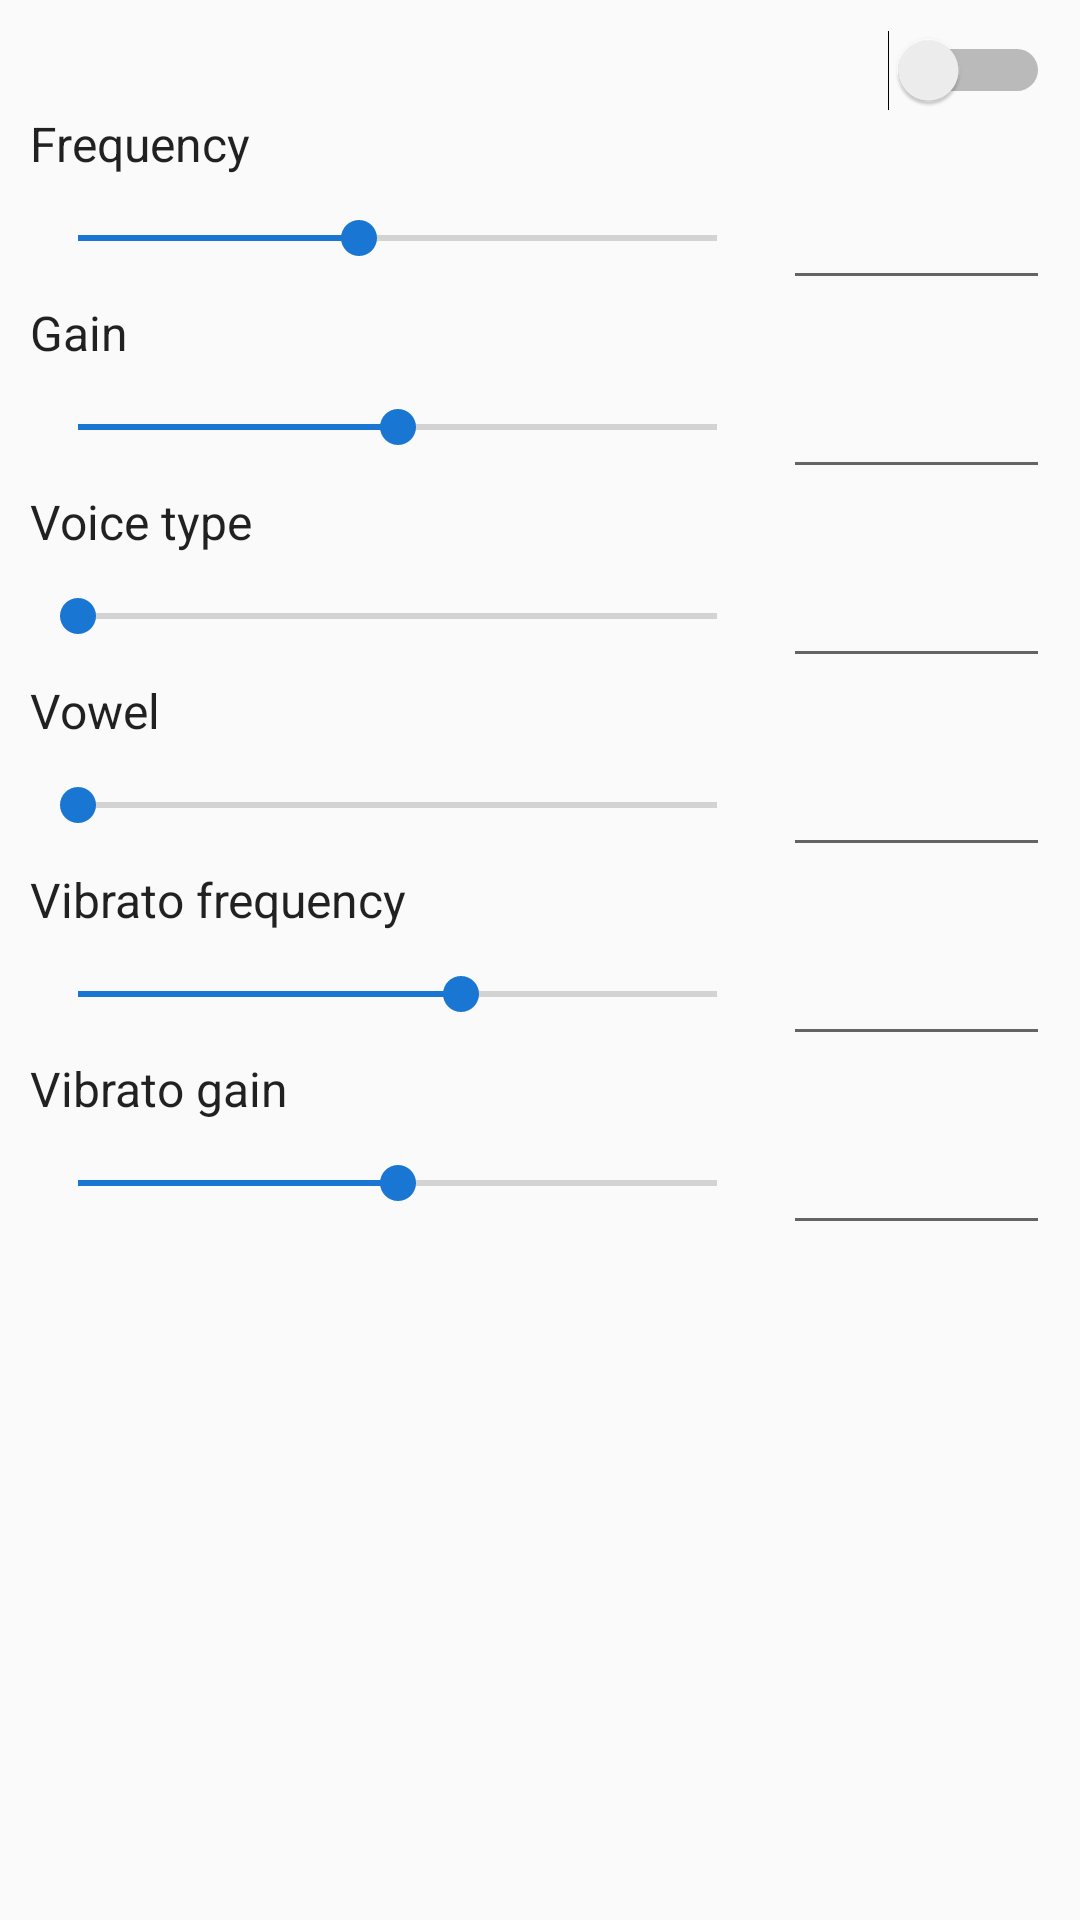

Produce the Android XML layout that renders to this screen, including the resource entries it uses.
<!-- AndroidManifest.xml: application theme AppTheme -->
<!-- res/layout/activity_test.xml -->
<?xml version="1.0" encoding="utf-8"?>
<RelativeLayout xmlns:android="http://schemas.android.com/apk/res/android"
    xmlns:tools="http://schemas.android.com/tools"
    android:layout_width="match_parent"
    android:layout_height="match_parent"
    android:padding="10dp"
    tools:context=".TestActivity">

    <Switch
        android:id="@+id/on_off_switch"
        android:layout_width="match_parent"
        android:layout_height="wrap_content" />

    <ScrollView
        android:layout_width="match_parent"
        android:layout_height="wrap_content"
        android:layout_below="@id/on_off_switch">

        <RelativeLayout
            android:layout_width="match_parent"
            android:layout_height="wrap_content">

            <TextView
                android:id="@+id/freq_bar_label"
                style="@style/slider_label"
                android:text="@string/frequency_label" />

            <LinearLayout
                android:id="@+id/freq_slider"
                android:layout_width="match_parent"
                android:layout_height="wrap_content"
                android:layout_below="@id/freq_bar_label"
                android:orientation="horizontal">

                <SeekBar
                    android:id="@+id/freq_bar"
                    style="@style/slider_bar"
                    android:max="100"
                    android:progress="44" />

                <EditText
                    android:id="@+id/freq_edit_text"
                    style="@style/slider_edit_text" />
            </LinearLayout>

            <TextView
                android:id="@+id/gain_bar_label"
                style="@style/slider_label"
                android:layout_below="@id/freq_slider"
                android:text="@string/gain_label" />

            <LinearLayout
                android:id="@+id/gain_slider"
                android:layout_width="match_parent"
                android:layout_height="wrap_content"
                android:layout_below="@id/gain_bar_label"
                android:orientation="horizontal">

                <SeekBar
                    android:id="@+id/gain_bar"
                    style="@style/slider_bar"
                    android:max="100"
                    android:progress="50" />

                <EditText
                    android:id="@+id/gain_edit_text"
                    style="@style/slider_edit_text" />
            </LinearLayout>

            <TextView
                android:id="@+id/voice_type_bar_label"
                style="@style/slider_label"
                android:layout_below="@id/gain_slider"
                android:text="@string/voice_type_label" />

            <LinearLayout
                android:id="@+id/voice_type_slider"
                android:layout_width="match_parent"
                android:layout_height="wrap_content"
                android:layout_below="@id/voice_type_bar_label"
                android:orientation="horizontal">

                <SeekBar
                    android:id="@+id/voice_type_bar"
                    style="@style/slider_bar"
                    android:max="100"
                    android:progress="0" />

                <EditText
                    android:id="@+id/voice_type_edit_text"
                    style="@style/slider_edit_text" />
            </LinearLayout>

            <TextView
                android:id="@+id/vowel_bar_label"
                style="@style/slider_label"
                android:layout_below="@id/voice_type_slider"
                android:text="@string/vowel_label" />

            <LinearLayout
                android:id="@+id/vowel_slider"
                android:layout_width="match_parent"
                android:layout_height="wrap_content"
                android:layout_below="@id/vowel_bar_label"
                android:orientation="horizontal">

                <SeekBar
                    android:id="@+id/vowel_bar"
                    style="@style/slider_bar"
                    android:max="100"
                    android:progress="0" />

                <EditText
                    android:id="@+id/vowel_edit_text"
                    style="@style/slider_edit_text" />
            </LinearLayout>

            <TextView
                android:id="@+id/vibrato_freq_label"
                style="@style/slider_label"
                android:layout_below="@id/vowel_slider"
                android:text="@string/vibrato_frequency_label" />

            <LinearLayout
                android:id="@+id/vibrato_freq_slider"
                android:layout_width="match_parent"
                android:layout_height="wrap_content"
                android:layout_below="@id/vibrato_freq_label"
                android:orientation="horizontal">

                <SeekBar
                    android:id="@+id/vibrato_freq_bar"
                    style="@style/slider_bar"
                    android:max="100"
                    android:progress="60" />

                <EditText
                    android:id="@+id/vibrato_freq_edit_text"
                    style="@style/slider_edit_text" />
            </LinearLayout>

            <TextView
                android:id="@+id/vibrato_gain_label"
                style="@style/slider_label"
                android:layout_below="@id/vibrato_freq_slider"
                android:text="@string/vibrato_gain_label" />

            <LinearLayout
                android:id="@+id/vibrato_gain_slider"
                android:layout_width="match_parent"
                android:layout_height="wrap_content"
                android:layout_below="@id/vibrato_gain_label"
                android:orientation="horizontal">

                <SeekBar
                    android:id="@+id/vibrato_gain_bar"
                    style="@style/slider_bar"
                    android:max="100"
                    android:progress="50" />

                <EditText
                    android:id="@+id/vibrato_gain_edit_text"
                    style="@style/slider_edit_text" />
            </LinearLayout>
        </RelativeLayout>

    </ScrollView>


</RelativeLayout>
<!-- resources referenced by this layout -->
<resources>
  <string name="frequency_label">Frequency</string>
  <string name="gain_label">Gain</string>
  <string name="vibrato_frequency_label">Vibrato frequency</string>
  <string name="vibrato_gain_label">Vibrato gain</string>
  <string name="voice_type_label">Voice type</string>
  <string name="vowel_label">Vowel</string>
  <style name="slider_bar">
          <item name="android:layout_width">wrap_content</item>
          <item name="android:layout_height">wrap_content</item>
          <item name="android:layout_gravity">center</item>
          <item name="android:layout_marginEnd">3dp</item>
          <item name="android:layout_weight">0.75</item>
      </style>
  <style name="slider_edit_text">
          <item name="android:layout_width">wrap_content</item>
          <item name="android:layout_height">wrap_content</item>
          <item name="android:layout_marginStart">3dp</item>
          <item name="android:layout_weight">0.25</item>
          <item name="android:textAlignment">viewEnd</item>
          <item name="android:inputType">numberDecimal</item>
      </style>
  <style name="slider_label">
          <item name="android:layout_width">match_parent</item>
          <item name="android:layout_height">wrap_content</item>
          <item name="android:layout_alignParentStart">true</item>
          <item name="android:textAppearance">@style/TextAppearance.AppCompat.SearchResult.Subtitle
          </item>
      </style>
  <style name="AppTheme" parent="Theme.AppCompat.Light.NoActionBar">
          <item name="colorPrimary">@color/colorPrimary</item>
          <item name="colorPrimaryDark">@color/colorPrimaryDark</item>
          <item name="colorAccent">@color/colorAccent</item>
      </style>
  <color name="colorPrimary">#eceff1</color>
  <color name="colorPrimaryDark">#babdbe</color>
  <color name="colorAccent">#1976d2</color>
</resources>
